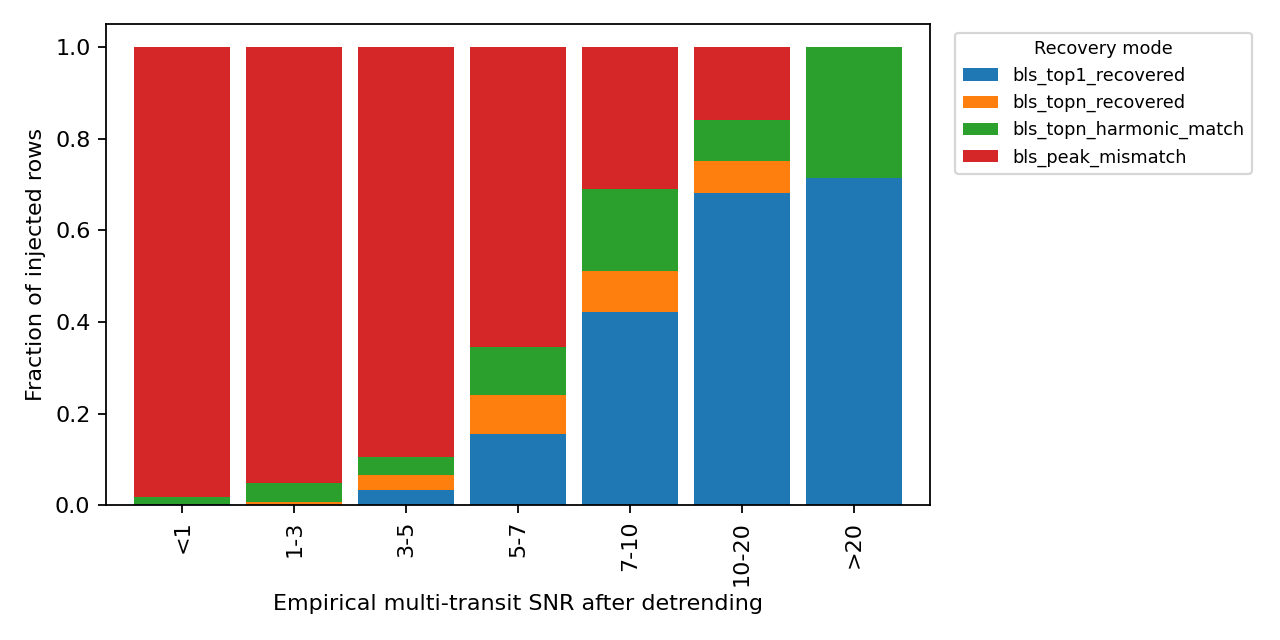

Data behind this chart, as committed beside it:
snr_bin, bls_peak_mismatch, bls_top1_recovered, bls_topn_harmonic_match, bls_topn_recovered
<1, 374, 1, 6, 0
1-3, 299, 0, 13, 2
3-5, 110, 4, 5, 4
5-7, 38, 9, 6, 5
7-10, 14, 19, 8, 4
10-20, 7, 30, 4, 3
>20, 0, 25, 10, 0
